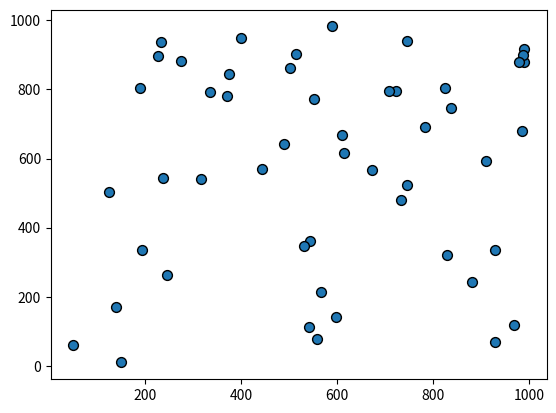

Recreate this plot in Python.
import numpy as np
import matplotlib.pyplot as plt

#Individual data points in a grafic

x_data = np.random.random(50) *1000
y_data =np.random.random(50)*1000

print(x_data)
plt.scatter(x_data,y_data, s=50,edgecolors="black")
plt.show()